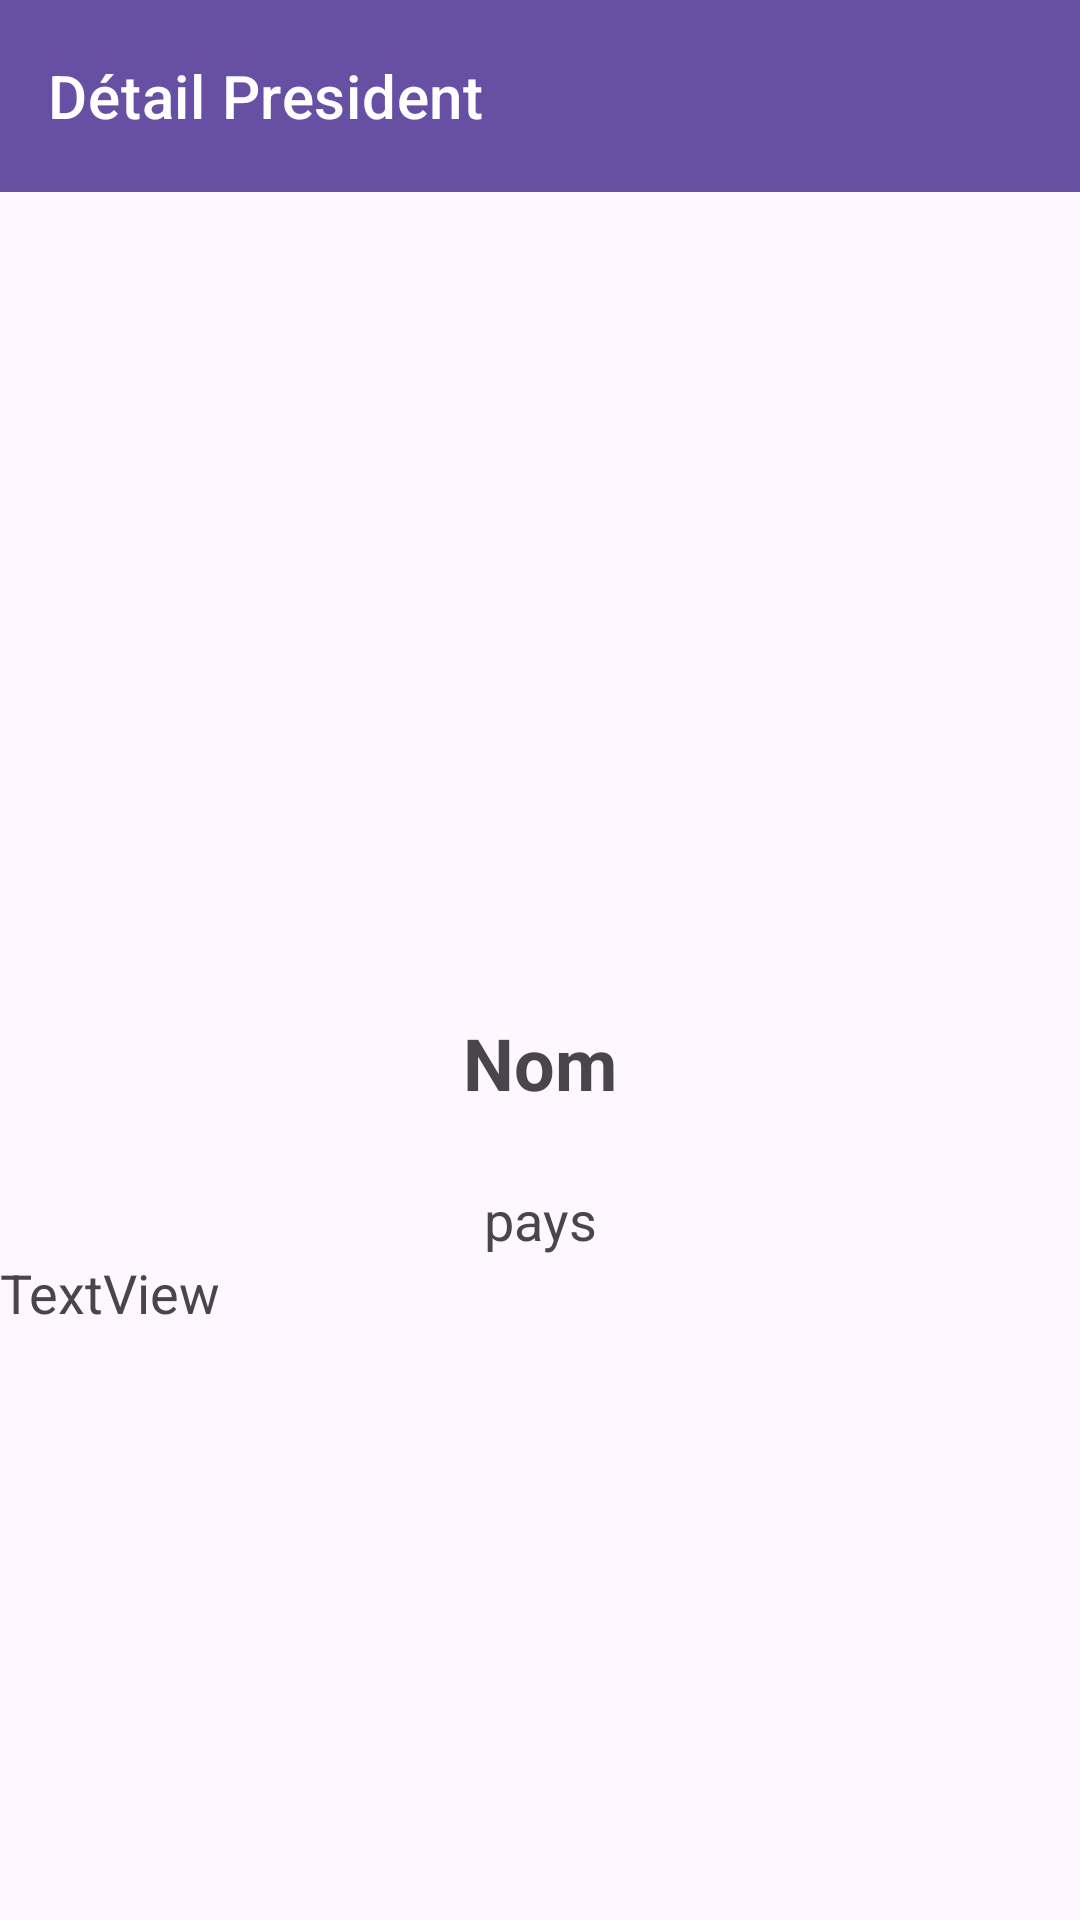

Android layout source for this screen:
<!-- AndroidManifest.xml: application theme Theme.RecyclerViewBasicsGroupe2 -->
<!-- res/layout/activity_detail.xml -->
<?xml version="1.0" encoding="utf-8"?>
<androidx.constraintlayout.widget.ConstraintLayout xmlns:android="http://schemas.android.com/apk/res/android"
    xmlns:app="http://schemas.android.com/apk/res-auto"
    xmlns:tools="http://schemas.android.com/tools"
    android:layout_width="match_parent"
    android:layout_height="match_parent"
    tools:context=".ui.DetailActivity">

    <com.google.android.material.appbar.AppBarLayout
        android:id="@+id/appbar"
        style="@style/Widget.MaterialComponents.AppBarLayout.PrimarySurface"
        android:layout_width="match_parent"
        android:layout_height="wrap_content"
        android:fitsSystemWindows="true"
        app:layout_constraintEnd_toEndOf="parent"
        app:layout_constraintHorizontal_bias="0.5"
        app:layout_constraintStart_toStartOf="parent"
        app:layout_constraintTop_toTopOf="parent">

        <com.google.android.material.appbar.MaterialToolbar
            android:id="@+id/topAppBar1"
            style="@style/Widget.MaterialComponents.Toolbar.PrimarySurface"
            android:layout_width="match_parent"
            android:layout_height="?attr/actionBarSize"
            android:background="@android:color/transparent"
            android:elevation="0dp"
            app:navigationIcon="@drawable/baseline_arrow_back_24"
            app:title="Détail President " />

    </com.google.android.material.appbar.AppBarLayout>


    <ImageView
        android:id="@+id/imageView2"
        android:layout_width="0dp"
        android:layout_height="250dp"
        android:scaleType="centerCrop"
        app:layout_constraintEnd_toEndOf="parent"
        app:layout_constraintHorizontal_bias="0.5"
        app:layout_constraintStart_toStartOf="parent"
        app:layout_constraintTop_toBottomOf="@id/appbar"
        tools:srcCompat="@tools:sample/avatars" />

    <TextView
        android:id="@+id/tv_nom_"
        android:layout_width="wrap_content"
        android:layout_height="wrap_content"
        android:layout_marginStart="30dp"
        android:layout_marginTop="24dp"
        android:layout_marginEnd="30dp"
        android:text="Nom"
        android:textSize="24sp"
        android:textStyle="bold"
        app:layout_constraintEnd_toEndOf="parent"
        app:layout_constraintStart_toStartOf="parent"
        app:layout_constraintTop_toBottomOf="@+id/imageView2" />

    <TextView
        android:id="@+id/tv_pays_2"
        android:layout_width="wrap_content"
        android:layout_height="wrap_content"
        android:layout_marginStart="32dp"
        android:layout_marginTop="24dp"
        android:layout_marginEnd="32dp"
        android:text="pays"
        android:textSize="18sp"
        app:layout_constraintEnd_toEndOf="parent"
        app:layout_constraintStart_toStartOf="parent"
        app:layout_constraintTop_toBottomOf="@+id/tv_nom_" />

    <TextView
        android:id="@+id/biographie"
        android:layout_width="0dp"
        android:layout_height="0dp"
        android:text="TextView"
        android:textSize="18sp"
        app:layout_constraintBottom_toBottomOf="parent"
        app:layout_constraintEnd_toEndOf="parent"
        app:layout_constraintHorizontal_bias="0.5"
        app:layout_constraintStart_toStartOf="parent"
        app:layout_constraintTop_toBottomOf="@+id/tv_pays_2"
        app:layout_constraintVertical_bias="0.5" />

</androidx.constraintlayout.widget.ConstraintLayout>
<!-- resources referenced by this layout -->
<resources>
  <style name="Theme.RecyclerViewBasicsGroupe2" parent="Base.Theme.RecyclerViewBasicsGroupe2" />
  <style name="Base.Theme.RecyclerViewBasicsGroupe2" parent="Theme.Material3.DayNight.NoActionBar">
          
          
      </style>
</resources>
